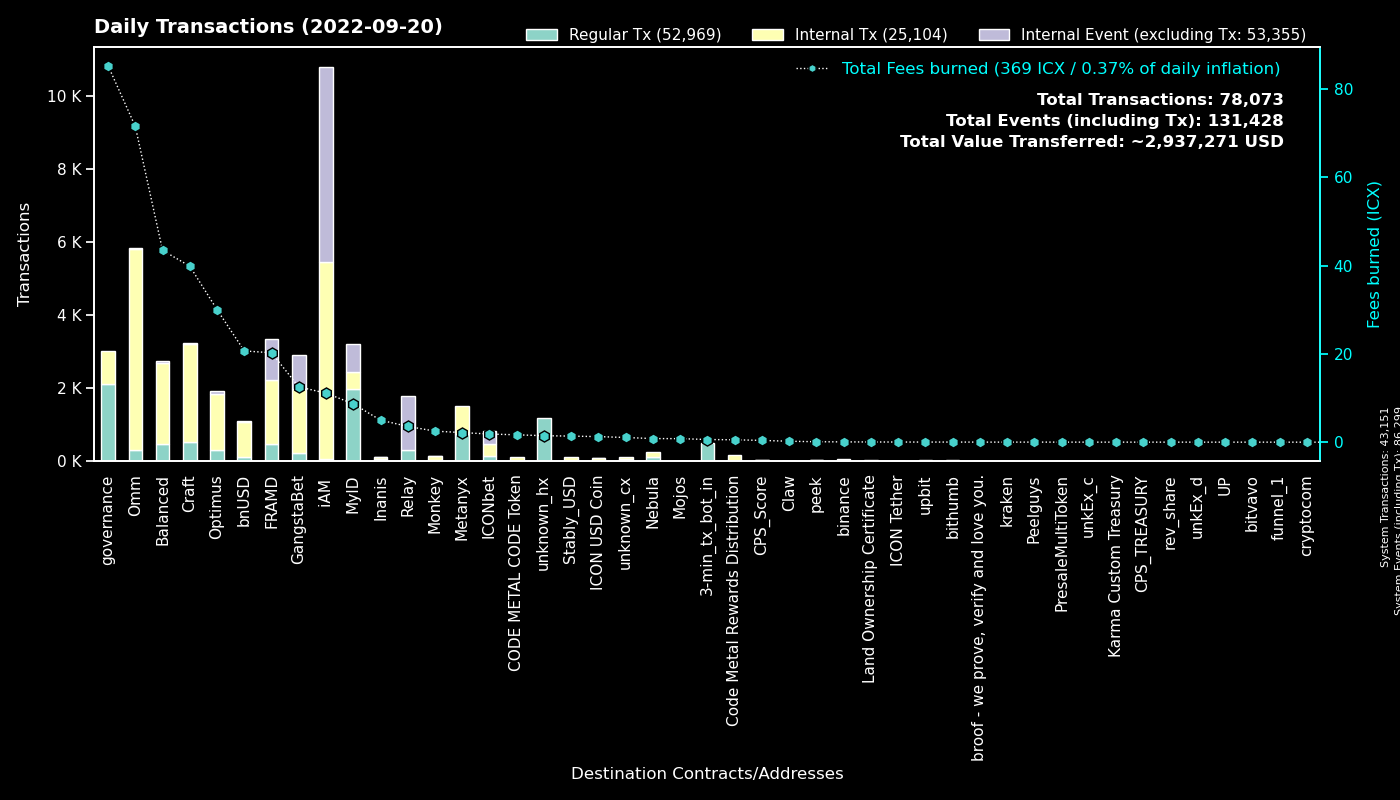

The file beside this chart, header and first rows:
to, Regular Tx, Fees burned, to_def, Internal Tx, Internal Event (excluding Tx), group
0, 43147, 0.0, System, 4, 43148, System
cx00000000000000000000000000000000000000…, 2117, 85.29, governance, 881, 0, governance
cx9e3cadcc1a4be3323ea23371b84575abb32703…, 782, 1.606, MyID_1, 0, 782, MyID
cx369a5f4ce4f4648dfc96ba0c8229be0693b4ec…, 743, 2.172, Metanyx, 766, 0, Metanyx
hx92b7608c53825241069a280982c4d92e1b228c…, 719, 1.143, MyID_related_2, 0, 0, MyID
hx11de4e28be4845de3ea392fd8d758655bf766c…, 480, 0.6, 3-min_tx_bot_in, 0, 0, 3-min_tx_bot_in
cx2aa9b28a657e3121b75d3d4fe65e569398645d…, 428, 9.154, FRAMD Token, 744, 88, FRAMD
cx694e8c9f1a05c8c3719f30d46b97697960e428…, 392, 3.687, MyID_2, 392, 0, MyID
cx087b4164a87fdfb7b714f3bafe9dfb050fd6b1…, 308, 3.581, Relay_1, 0, 1468, Relay
cx7ecb16e4c143b95e01d05933c17cb986cfe618…, 290, 20.94, CraftRewards, 1399, 13, Craft
cxcb455f26a2c01c686fa7f30e1e3661642dd53c…, 138, 56.06, omm_lending, 4705, 0, Omm
cx2e6d0fc0eca04965d06038c8406093337f085f…, 131, 18.15, Craft, 1021, 12, Craft
cx88fd7df7ddff82f7cc735c871dc519838cb235…, 109, 20.68, bnUSD, 954, 19, bnUSD
cxa0af3165c08318e988cb30993b3048335b94af…, 109, 14.41, optimus_baln, 360, 51, Optimus
cx1a29259a59f463a67bb2ef84398b30ca56b583…, 105, 12.68, omm_token, 625, 35, Omm
cx2dc662031f3d62bcdba4f63e9bf827767c8475…, 103, 1.919, GangstaBet Skill, 885, 914, GangstaBet
cx9c4698411c6d9a780f605685153431dcda0460…, 91, 0.6553, Auction, 230, 2, Craft
cxaa99a164586883eed0322d62a31946dfa9491f…, 91, 7.8, optimus_rewards, 326, 2, Optimus
cx2609b924e33ef00b648a409245c7ea394c4678…, 88, 11.07, balanced_sicx, 443, 7, Balanced
cx85954d0dae92b63bf5cba03a59ca4ffe687bad…, 80, 0.5549, NebulaMultiToken, 88, 0, Nebula
cxf61cd5a45dc9f91c15aa65831a30a90d59a096…, 79, 7.769, balanced_baln, 456, 21, Balanced
cxba62bb61baf8dd8b6a04633fe33806547785a0…, 74, 2.253, MyID_3, 74, 0, MyID
cx10d59e8103ab44635190bd4139dbfd682fa2d0…, 72, 4.891, balanced_rewards, 252, 0, Balanced
cxd47f7d943ad76a0403210501dab03d4daf1f68…, 57, 0.5844, ICONbet? Blackjack, 82, 145, ICONbet
cx21e94c08c03daee80c25d8ee3ea22a20786ec2…, 57, 12.33, Balanced Router, 533, 20, Balanced
cx203d9cd2a669be67177e997b8948ce2c35caff…, 56, 4.319, balanced_dividends, 336, 0, Balanced
cxe971c0a92c58db502e4a224efc6ba311eb1c17…, 55, 4.756, Inanis Treasury, 27, 6, Inanis
cx6139a27c15f1653471ffba0b4b88dc15de7e32…, 51, 8.293, gangstabet_token, 609, 16, GangstaBet
hxc4193cda4a75526bf50896ec242d6713bb6b02…, 48, 0.06, binance_hot, 0, 0, binance
cx334db6519871cb2bfd154cec0905ced4ea142d…, 48, 0.1852, unknown_cx, 0, 0, unknown_cx
cx38fd2687b202caf4bd1bda55223578f39dbb65…, 44, 0.8444, ICONbet? Mini Roulette(new), 132, 107, ICONbet
cx7b1843b7ef5368a080ccf59c0a9d1bdec474f9…, 43, 2.137, optimus_dividends, 417, 0, Optimus
cx785d504f44b5d2c8dac04c5a1ecd75f18ee57d…, 41, 3.043, Finance Token, 159, 1, Optimus
cx14002628a4599380f391f708843044bc93dce2…, 37, 9.632, iAM Div, 5333, 5347, iAM
cx44250a12074799e26fdeee75648ae47e2cc842…, 36, 0.434, balanced_governance, 33, 0, Balanced
cx57d7acf8b5114b787ecdd99ca460c2272e4d91…, 35, 0.2353, NebulaPlanetToken, 34, 0, Nebula
cx30f18d26f45d990112a4cd4825c0b79af73aac…, 33, 11.1, Yetis, 1024, 1018, FRAMD
cx66d4d90f5f113eba575bf793570135f9b10cec…, 32, 1.921, balanced_loans, 111, 6, Balanced
cxcc711062b732ed14954008da8a5b5193b4d486…, 24, 0.0444, peek_1, 0, 0, peek
cx28b2ec885b50c8a93da752f2d0467a67127a70…, 24, 2.096, CROWN, 182, 2, GangstaBet
cx6c8897b59a8e4a3f14865d74c1cc7a80fe82a4…, 23, 2.5, Monkey, 107, 1, Monkey
hx6d14b2b77a9e73c5d5804d43c7e3c3416648ae…, 21, 0.02625, bithumb_3, 0, 0, bithumb
cx8683d50b9f53275081e13b64fba9d6a56b7c57…, 20, 0.07795, gangstabet_trade, 22, 0, GangstaBet
cxb0b6f777fba13d62961ad8ce11be7ef6c4b2bc…, 19, 0.2519, ICONbet? DAOdice(new), 77, 57, ICONbet
hx6d789328d1cf381161759fa8db7bf45a0fa34f…, 19, 0.02375, unknown_hx, 0, 0, unknown_hx
cx43e2eec79eb76293c298f2b17aec06097be606…, 18, 0.5395, balanced_staking, 45, 0, Balanced
cx82c8c091b41413423579445032281bca5ac14f…, 18, 0.1107, Craft, 17, 6, Craft
cxe5c2c460364acc5f8c1d5ca925930043d8d9c9…, 16, 0.08959, GangstaBet Crown, 32, 0, GangstaBet
cxbb2871f468a3008f80b08fdde5b8b951583acf…, 15, 1.374, Stably_USD, 101, 0, Stably_USD
cxae3034235540b924dfcc1b45836c293dcc82bf…, 13, 1.261, ICON USD Coin, 77, 1, ICON USD Coin
cx8190de91c8831f382dcabdbc87968448380c48…, 13, 0.2664, Omm Governance Manager, 15, 1, Omm
hx68646780e14ee9097085f7280ab137c3633b4b…, 12, 0.015, kraken_hot, 0, 0, kraken
cx25e76ddfbabe512e882297a7577ec51bc40c40…, 12, 0.145, OMM Karma wallet, 10, 6, Omm
hx61aa9e46230d130b300ae9e642cd93e66d3b3f…, 11, 0.01375, unknown_hx, 0, 0, unknown_hx
hx0c6d02a3064e0d5ebf89ef1400f5f8a65a90b5…, 11, 0.01375, unknown_hx, 0, 0, unknown_hx
cx26b5b9990e78c6afe4f9d30776a43b1c19f7d8…, 11, 0.105, ICONbet? Sic Bo, 30, 37, ICONbet
cx841f29ec6ce98b527d49a275e87d427627f1af…, 10, 1.031, OMM Delegation, 0, 0, Omm
cxd1f08a2967de6374f52408396bfe2fe8183b28…, 10, 1.67, CODE METAL CODE Token, 89, 0, CODE METAL CODE Token
hxbb984f278abd66ae2155edbd91f8c87ce98411…, 10, 0.0125, unknown_hx, 0, 0, unknown_hx
hx6b91c8dea3114de74ecfa85908b875778c2b59…, 9, 0.01125, unknown_hx, 0, 0, unknown_hx
... 799 more rows
